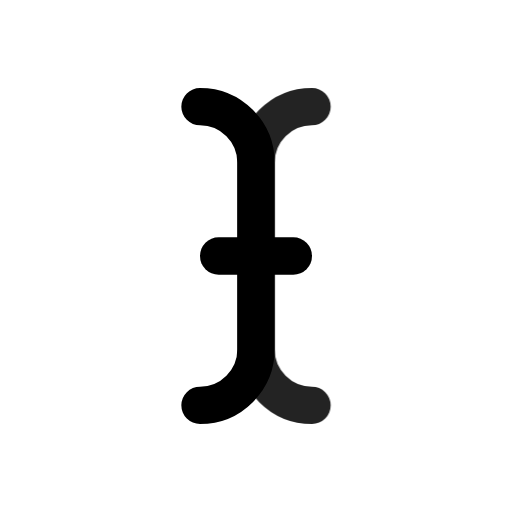
t = 0.00 s
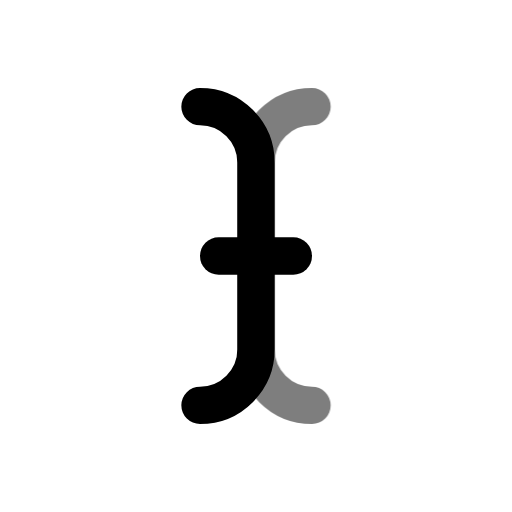
t = 0.49 s
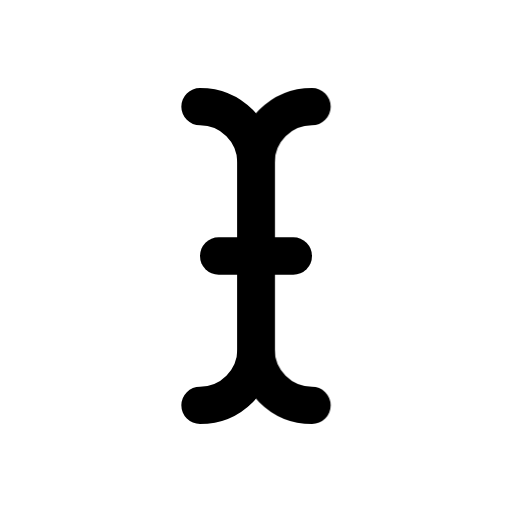
t = 0.90 s
t = 1.26 s: frame unchanged from t = 0.90 s, image omitted
t = 2.06 s: frame unchanged from t = 0.90 s, image omitted
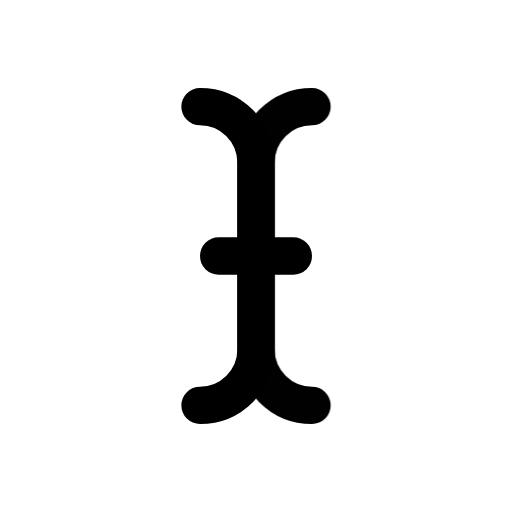
t = 2.45 s

The animated SVG that drew these frames (rendered in a browser with its animation timeline set to each time). Animation: 1 CSS @keyframes rule; one cycle of 2.85 s, repeats indefinitely.

<svg xmlns="http://www.w3.org/2000/svg" width="24" height="24" fill="none" stroke="currentColor" stroke-linecap="round" stroke-linejoin="round" stroke-width="2" viewBox="0 0 24 24">
    <!-- Generated by scripts/icon-expansion/generate.mjs -->
    <!-- Adapted from Tabler Icons 3.34.1.
MIT License

Copyright (c) 2020-2024 Paweł Kuna

Permission is hereby granted, free of charge, to any person obtaining a copy
of this software and associated documentation files (the "Software"), to deal
in the Software without restriction, including without limitation the rights
to use, copy, modify, merge, publish, distribute, sublicense, and/or sell
copies of the Software, and to permit persons to whom the Software is
furnished to do so, subject to the following conditions:

The above copyright notice and this permission notice shall be included in all
copies or substantial portions of the Software.

THE SOFTWARE IS PROVIDED "AS IS", WITHOUT WARRANTY OF ANY KIND, EXPRESS OR
IMPLIED, INCLUDING BUT NOT LIMITED TO THE WARRANTIES OF MERCHANTABILITY,
FITNESS FOR A PARTICULAR PURPOSE AND NONINFRINGEMENT. IN NO EVENT SHALL THE
AUTHORS OR COPYRIGHT HOLDERS BE LIABLE FOR ANY CLAIM, DAMAGES OR OTHER
LIABILITY, WHETHER IN AN ACTION OF CONTRACT, TORT OR OTHERWISE, ARISING FROM,
OUT OF OR IN CONNECTION WITH THE SOFTWARE OR THE USE OR OTHER DEALINGS IN THE
SOFTWARE. -->
    <style>
        @media (prefers-reduced-motion: no-preference) {
            @keyframes ira-exp-pulse { 0%, 100% { opacity: 1; } 22% { opacity: .45; } 40% { opacity: 1; } }
            [data-ira-motion="cursor-text"] { transform-box: fill-box; transform-origin: center; animation: ira-exp-pulse 2.65s ease-in-out -0.2s infinite; }
        }
    </style>
    <g transform="translate(1.5 1.5) scale(.875)"><path d="M10 12h4"/><path d="M9 4a3 3 0 0 1 3 3v10a3 3 0 0 1 -3 3"/></g>
    <g data-ira-motion="cursor-text"><g transform="translate(1.5 1.5) scale(.875)"><path d="M15 4a3 3 0 0 0 -3 3v10a3 3 0 0 0 3 3"/></g></g>
</svg>
